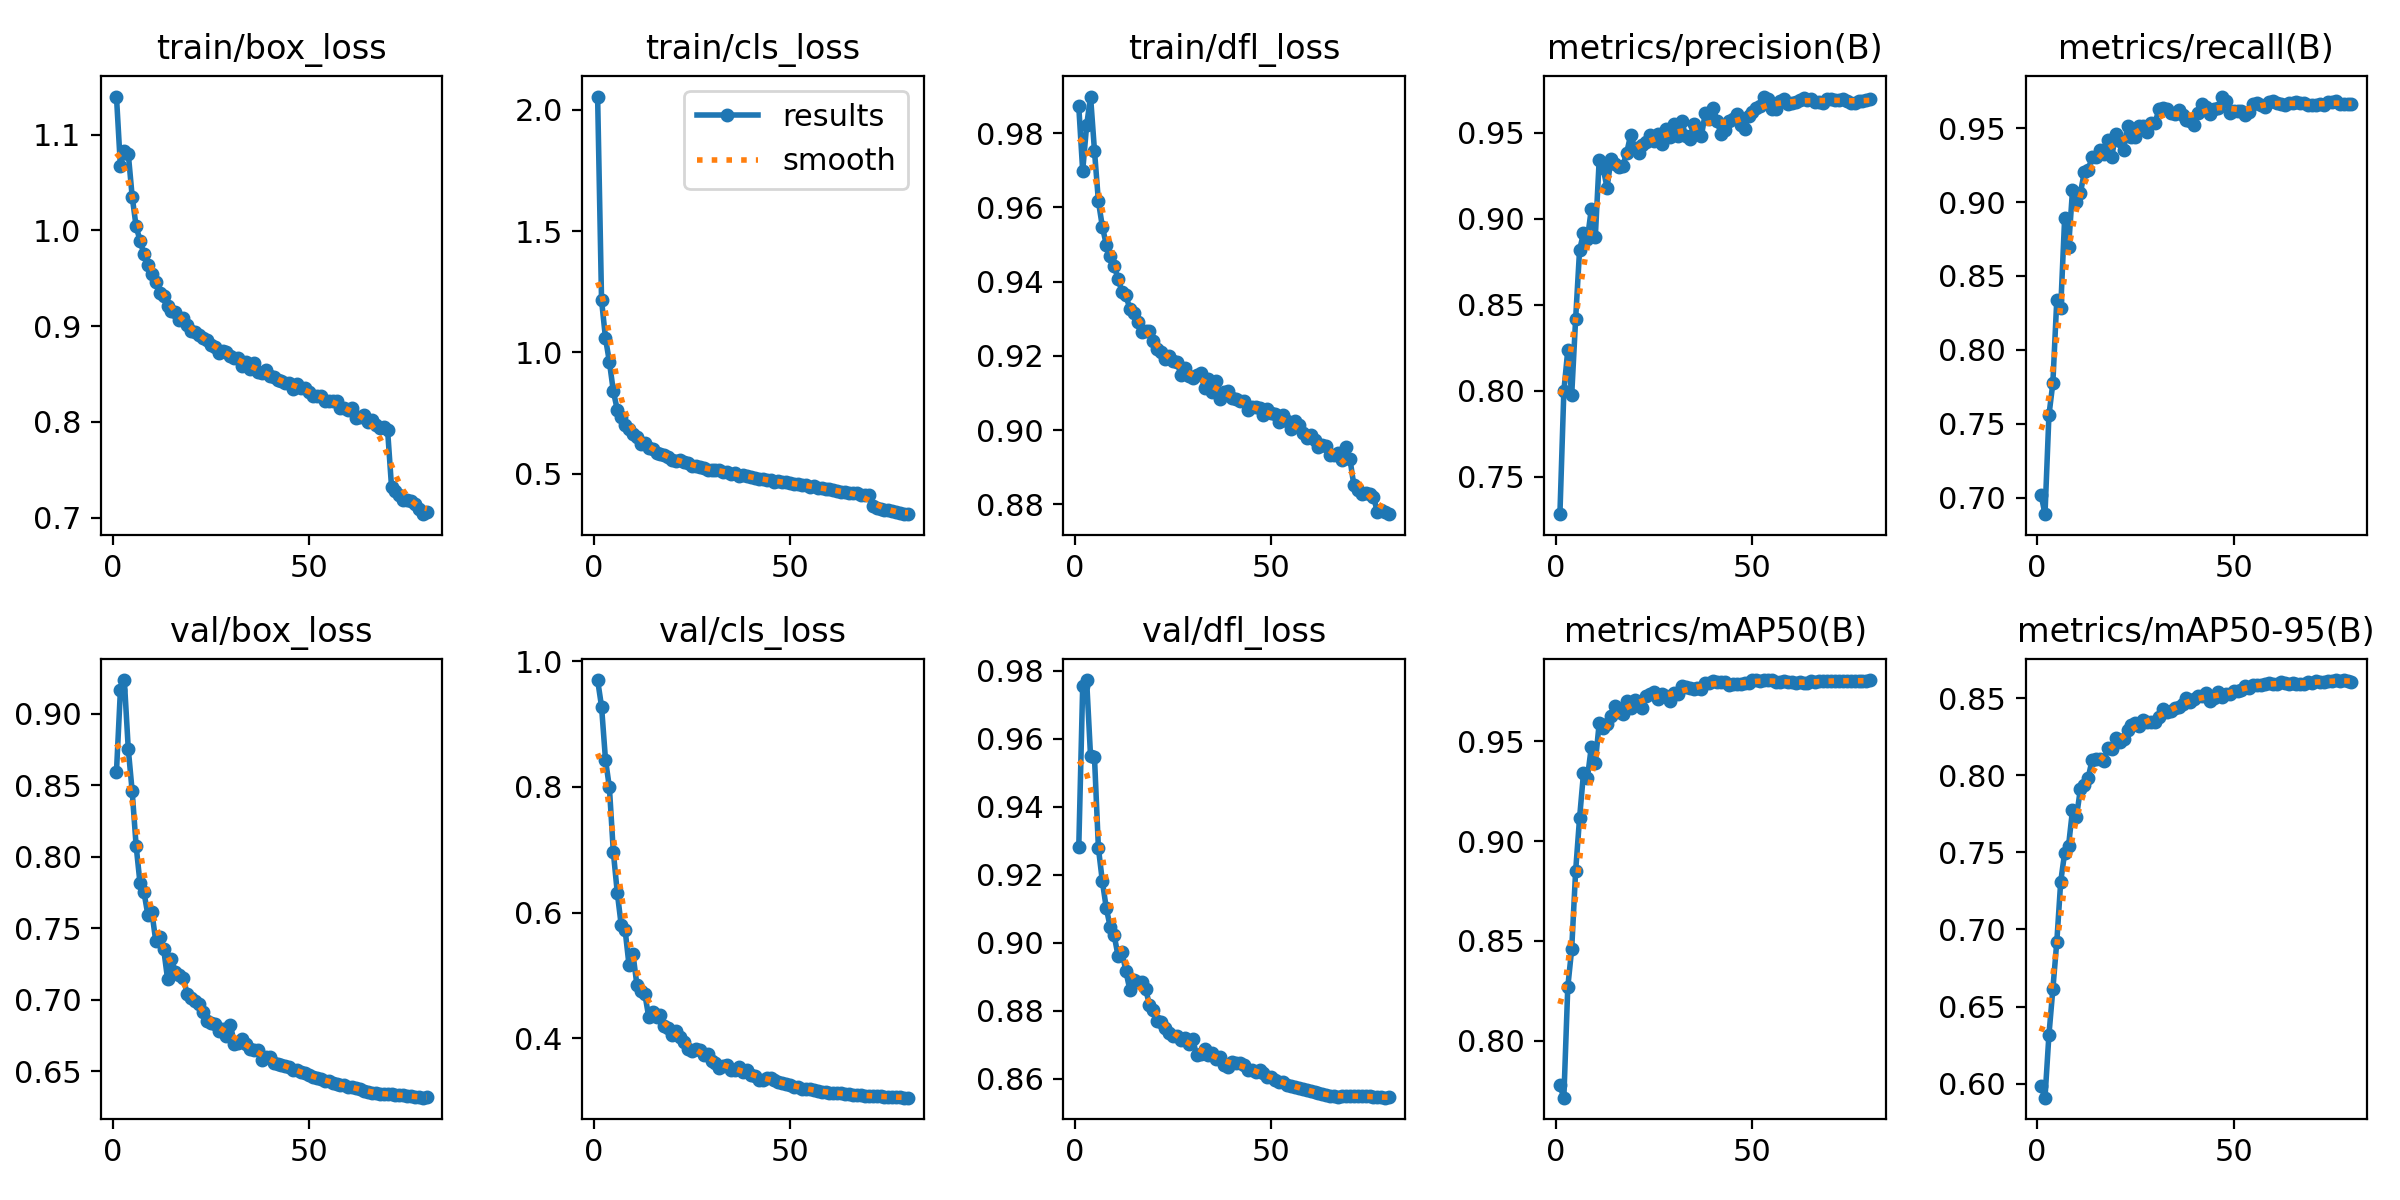

The table this chart was drawn from, first rows:
epoch, time, train/box_loss, train/cls_loss, train/dfl_loss, metrics/precision(B), metrics/recall(B), metrics/mAP50(B), metrics/mAP50-95(B), val/box_loss, val/cls_loss, val/dfl_loss, lr/pg0, lr/pg1, lr/pg2, lr/pg3, lr/pg4, lr/pg5, lr/pg6, lr/pg7
1, 302.1, 1.14, 2.055, 0.9872, 0.7282, 0.7021, 0.7775, 0.5984, 0.8592, 0.9702, 0.9281, 0.009994, 0.003331, 0.009994, 0.003331, 0.009994, 0.003331, 0.009994, 0.003331
2, 558, 1.068, 1.216, 0.9698, 0.7997, 0.6889, 0.7713, 0.5909, 0.9162, 0.928, 0.9754, 0.01975, 0.006582, 0.01975, 0.006582, 0.01975, 0.006582, 0.01975, 0.006582
3, 789.8, 1.083, 1.059, 0.9821, 0.8236, 0.7557, 0.8267, 0.6316, 0.9234, 0.8436, 0.9772, 0.02925, 0.009751, 0.02925, 0.009751, 0.02925, 0.009751, 0.02925, 0.009751
4, 1017, 1.08, 0.9605, 0.9899, 0.7976, 0.7775, 0.846, 0.6613, 0.8754, 0.7991, 0.9548, 0.02889, 0.009629, 0.02889, 0.009629, 0.02889, 0.009629, 0.02889, 0.009629
5, 1244, 1.035, 0.8401, 0.9752, 0.8418, 0.8338, 0.885, 0.6918, 0.8456, 0.6963, 0.9545, 0.02851, 0.009505, 0.02851, 0.009505, 0.02851, 0.009505, 0.02851, 0.009505
6, 1469, 1.004, 0.7634, 0.9616, 0.8818, 0.8281, 0.9116, 0.731, 0.8077, 0.6319, 0.9278, 0.02814, 0.009381, 0.02814, 0.009381, 0.02814, 0.009381, 0.02814, 0.009381
7, 1696, 0.9895, 0.7326, 0.9548, 0.8916, 0.8891, 0.934, 0.7495, 0.7812, 0.5802, 0.9181, 0.02777, 0.009258, 0.02777, 0.009258, 0.02777, 0.009258, 0.02777, 0.009258
8, 1924, 0.9751, 0.7017, 0.95, 0.8885, 0.8694, 0.9318, 0.7544, 0.7751, 0.5721, 0.9102, 0.0274, 0.009134, 0.0274, 0.009134, 0.0274, 0.009134, 0.0274, 0.009134
9, 2152, 0.9634, 0.6828, 0.9468, 0.9058, 0.9078, 0.9474, 0.7773, 0.7592, 0.5157, 0.9047, 0.02703, 0.00901, 0.02703, 0.00901, 0.02703, 0.00901, 0.02703, 0.00901
10, 2378, 0.9544, 0.6622, 0.9443, 0.8893, 0.8998, 0.9393, 0.7726, 0.7615, 0.5337, 0.9022, 0.02666, 0.008886, 0.02666, 0.008886, 0.02666, 0.008886, 0.02666, 0.008886
11, 2606, 0.9458, 0.6507, 0.9408, 0.9344, 0.9059, 0.9592, 0.7909, 0.741, 0.4846, 0.8962, 0.02629, 0.008762, 0.02629, 0.008762, 0.02629, 0.008762, 0.02629, 0.008762
12, 2892, 0.9347, 0.6236, 0.9372, 0.9294, 0.9202, 0.9567, 0.7935, 0.744, 0.475, 0.8973, 0.02592, 0.008639, 0.02592, 0.008639, 0.02592, 0.008639, 0.02592, 0.008639
13, 3144, 0.9319, 0.6254, 0.9363, 0.9182, 0.922, 0.9589, 0.7984, 0.7357, 0.4707, 0.8916, 0.02555, 0.008515, 0.02555, 0.008515, 0.02555, 0.008515, 0.02555, 0.008515
14, 3375, 0.9211, 0.6065, 0.9326, 0.9348, 0.9305, 0.963, 0.8099, 0.7146, 0.4341, 0.8862, 0.02517, 0.008391, 0.02517, 0.008391, 0.02517, 0.008391, 0.02517, 0.008391
15, 3612, 0.9162, 0.5993, 0.9316, 0.9319, 0.9304, 0.968, 0.8105, 0.7283, 0.4411, 0.889, 0.0248, 0.008268, 0.0248, 0.008268, 0.0248, 0.008268, 0.0248, 0.008268
16, 3849, 0.9149, 0.5863, 0.9291, 0.93, 0.9353, 0.9646, 0.8107, 0.7192, 0.4339, 0.8885, 0.02443, 0.008144, 0.02443, 0.008144, 0.02443, 0.008144, 0.02443, 0.008144
17, 4088, 0.9069, 0.5795, 0.9264, 0.9306, 0.9326, 0.9639, 0.8095, 0.717, 0.4368, 0.8885, 0.02406, 0.00802, 0.02406, 0.00802, 0.02406, 0.00802, 0.02406, 0.00802
18, 4326, 0.9087, 0.5779, 0.9268, 0.9385, 0.9423, 0.9702, 0.8174, 0.7153, 0.4188, 0.8865, 0.02369, 0.007896, 0.02369, 0.007896, 0.02369, 0.007896, 0.02369, 0.007896
19, 4562, 0.9009, 0.5675, 0.9266, 0.9487, 0.9306, 0.9667, 0.8172, 0.7038, 0.4167, 0.8817, 0.02332, 0.007772, 0.02332, 0.007772, 0.02332, 0.007772, 0.02332, 0.007772
20, 4799, 0.8953, 0.5577, 0.924, 0.9414, 0.9463, 0.9707, 0.8238, 0.7015, 0.405, 0.8804, 0.02295, 0.007649, 0.02295, 0.007649, 0.02295, 0.007649, 0.02295, 0.007649
21, 5036, 0.8943, 0.5512, 0.9219, 0.9385, 0.941, 0.9697, 0.8216, 0.6988, 0.4117, 0.877, 0.02258, 0.007525, 0.02258, 0.007525, 0.02258, 0.007525, 0.02258, 0.007525
22, 5271, 0.8903, 0.5549, 0.9211, 0.9432, 0.9353, 0.967, 0.8236, 0.6967, 0.4022, 0.8767, 0.0222, 0.007401, 0.0222, 0.007401, 0.0222, 0.007401, 0.0222, 0.007401
23, 5508, 0.8872, 0.5456, 0.9191, 0.9446, 0.9516, 0.9727, 0.829, 0.6916, 0.3932, 0.8749, 0.02183, 0.007278, 0.02183, 0.007278, 0.02183, 0.007278, 0.02183, 0.007278
24, 5745, 0.8859, 0.5445, 0.9198, 0.9489, 0.9442, 0.9737, 0.8327, 0.6852, 0.3825, 0.8734, 0.02146, 0.007154, 0.02146, 0.007154, 0.02146, 0.007154, 0.02146, 0.007154
25, 5983, 0.8805, 0.5323, 0.9187, 0.945, 0.9439, 0.9747, 0.8337, 0.6836, 0.3794, 0.8726, 0.02109, 0.00703, 0.02109, 0.00703, 0.02109, 0.00703, 0.02109, 0.00703
26, 6219, 0.8782, 0.533, 0.9183, 0.9492, 0.9512, 0.9714, 0.8321, 0.6831, 0.3828, 0.8726, 0.02072, 0.006906, 0.02072, 0.006906, 0.02072, 0.006906, 0.02072, 0.006906
27, 6457, 0.872, 0.5268, 0.9149, 0.9437, 0.9512, 0.974, 0.8361, 0.678, 0.3805, 0.8716, 0.02035, 0.006783, 0.02035, 0.006783, 0.02035, 0.006783, 0.02035, 0.006783
28, 6694, 0.8738, 0.5216, 0.9168, 0.9521, 0.9472, 0.9729, 0.8343, 0.6795, 0.3736, 0.872, 0.01998, 0.006659, 0.01998, 0.006659, 0.01998, 0.006659, 0.01998, 0.006659
29, 6931, 0.8731, 0.5164, 0.9146, 0.9474, 0.9532, 0.9701, 0.8348, 0.6749, 0.3749, 0.8702, 0.01961, 0.006535, 0.01961, 0.006535, 0.01961, 0.006535, 0.01961, 0.006535
30, 7168, 0.8691, 0.5152, 0.914, 0.9552, 0.9532, 0.9742, 0.8346, 0.6825, 0.3634, 0.8717, 0.01923, 0.006411, 0.01923, 0.006411, 0.01923, 0.006411, 0.01923, 0.006411
31, 7404, 0.8665, 0.515, 0.9148, 0.948, 0.9631, 0.9736, 0.8379, 0.6693, 0.3611, 0.867, 0.01886, 0.006287, 0.01886, 0.006287, 0.01886, 0.006287, 0.01886, 0.006287
32, 7639, 0.8671, 0.5151, 0.9154, 0.9572, 0.9638, 0.9779, 0.8428, 0.6699, 0.3523, 0.8672, 0.01849, 0.006164, 0.01849, 0.006164, 0.01849, 0.006164, 0.01849, 0.006164
33, 7876, 0.8579, 0.5063, 0.9114, 0.9479, 0.9628, 0.9772, 0.8411, 0.6724, 0.3553, 0.8689, 0.01812, 0.00604, 0.01812, 0.00604, 0.01812, 0.00604, 0.01812, 0.00604
34, 8111, 0.8625, 0.5053, 0.9136, 0.9464, 0.9604, 0.9767, 0.8415, 0.6692, 0.3579, 0.8671, 0.01775, 0.005916, 0.01775, 0.005916, 0.01775, 0.005916, 0.01775, 0.005916
35, 8346, 0.8549, 0.5002, 0.9101, 0.9551, 0.9593, 0.9761, 0.8433, 0.6657, 0.3496, 0.8678, 0.01738, 0.005792, 0.01738, 0.005792, 0.01738, 0.005792, 0.01738, 0.005792
36, 8583, 0.862, 0.5031, 0.9131, 0.9522, 0.9624, 0.9766, 0.8444, 0.6645, 0.3496, 0.866, 0.01701, 0.005669, 0.01701, 0.005669, 0.01701, 0.005669, 0.01701, 0.005669
37, 8816, 0.8525, 0.4908, 0.9085, 0.9481, 0.9589, 0.9762, 0.8458, 0.665, 0.3542, 0.8663, 0.01664, 0.005545, 0.01664, 0.005545, 0.01664, 0.005545, 0.01664, 0.005545
38, 9051, 0.8513, 0.493, 0.9103, 0.9616, 0.9552, 0.9791, 0.8497, 0.6579, 0.3458, 0.864, 0.01626, 0.005421, 0.01626, 0.005421, 0.01626, 0.005421, 0.01626, 0.005421
39, 9286, 0.8539, 0.4899, 0.9106, 0.958, 0.9552, 0.9791, 0.8475, 0.6601, 0.3487, 0.8636, 0.01589, 0.005298, 0.01589, 0.005298, 0.01589, 0.005298, 0.01589, 0.005298
40, 9521, 0.8475, 0.486, 0.9086, 0.9645, 0.9518, 0.9806, 0.8496, 0.6602, 0.3418, 0.865, 0.01552, 0.005174, 0.01552, 0.005174, 0.01552, 0.005174, 0.01552, 0.005174
41, 9755, 0.8471, 0.4824, 0.9084, 0.9569, 0.9604, 0.9796, 0.8511, 0.656, 0.3391, 0.8648, 0.01515, 0.00505, 0.01515, 0.00505, 0.01515, 0.00505, 0.01515, 0.00505
42, 9990, 0.8436, 0.4784, 0.9079, 0.9493, 0.9667, 0.9797, 0.8513, 0.6548, 0.334, 0.8646, 0.01478, 0.004926, 0.01478, 0.004926, 0.01478, 0.004926, 0.01478, 0.004926
43, 10225, 0.8424, 0.4762, 0.9079, 0.9519, 0.9646, 0.9796, 0.853, 0.6541, 0.3339, 0.864, 0.01441, 0.004803, 0.01441, 0.004803, 0.01441, 0.004803, 0.01441, 0.004803
44, 10459, 0.8406, 0.4741, 0.9054, 0.9569, 0.9594, 0.9784, 0.8479, 0.6534, 0.3371, 0.8627, 0.01404, 0.004679, 0.01404, 0.004679, 0.01404, 0.004679, 0.01404, 0.004679
45, 10695, 0.8402, 0.4716, 0.9061, 0.9583, 0.9628, 0.9787, 0.8501, 0.653, 0.3358, 0.8627, 0.01367, 0.004555, 0.01367, 0.004555, 0.01367, 0.004555, 0.01367, 0.004555
46, 10929, 0.8341, 0.466, 0.9061, 0.961, 0.9636, 0.979, 0.8538, 0.6506, 0.3326, 0.8619, 0.01329, 0.004431, 0.01329, 0.004431, 0.01329, 0.004431, 0.01329, 0.004431
47, 11164, 0.8399, 0.4682, 0.9059, 0.9547, 0.9714, 0.9787, 0.851, 0.6506, 0.33, 0.8626, 0.01292, 0.004307, 0.01292, 0.004307, 0.01292, 0.004307, 0.01292, 0.004307
48, 11400, 0.8352, 0.4635, 0.9041, 0.952, 0.9681, 0.9791, 0.8528, 0.6495, 0.3288, 0.8617, 0.01255, 0.004184, 0.01255, 0.004184, 0.01255, 0.004184, 0.01255, 0.004184
49, 11636, 0.8358, 0.4651, 0.9056, 0.9597, 0.96, 0.9795, 0.8529, 0.6485, 0.3276, 0.8607, 0.01218, 0.00406, 0.01218, 0.00406, 0.01218, 0.00406, 0.01218, 0.00406
50, 11871, 0.8314, 0.4602, 0.9045, 0.9621, 0.9613, 0.9806, 0.8544, 0.6476, 0.326, 0.8605, 0.01181, 0.003936, 0.01181, 0.003936, 0.01181, 0.003936, 0.01181, 0.003936
51, 12108, 0.8275, 0.4567, 0.9043, 0.9644, 0.9615, 0.9806, 0.8548, 0.646, 0.3227, 0.8598, 0.01144, 0.003812, 0.01144, 0.003812, 0.01144, 0.003812, 0.01144, 0.003812
52, 12344, 0.8273, 0.4566, 0.9023, 0.9656, 0.9616, 0.9806, 0.8553, 0.6452, 0.3216, 0.8592, 0.01107, 0.003689, 0.01107, 0.003689, 0.01107, 0.003689, 0.01107, 0.003689
53, 12582, 0.8274, 0.4539, 0.904, 0.9711, 0.959, 0.9808, 0.8579, 0.6445, 0.3197, 0.859, 0.01069, 0.003565, 0.01069, 0.003565, 0.01069, 0.003565, 0.01069, 0.003565
54, 12818, 0.822, 0.4537, 0.9025, 0.9696, 0.9607, 0.9808, 0.8568, 0.6434, 0.3197, 0.8583, 0.01032, 0.003441, 0.01032, 0.003441, 0.01032, 0.003441, 0.01032, 0.003441
55, 13054, 0.8222, 0.4463, 0.9002, 0.9637, 0.9661, 0.9808, 0.8582, 0.6429, 0.3184, 0.858, 0.009952, 0.003318, 0.009952, 0.003318, 0.009952, 0.003318, 0.009952, 0.003318
56, 13291, 0.8217, 0.4481, 0.9024, 0.9638, 0.9668, 0.9797, 0.8585, 0.6421, 0.3173, 0.8577, 0.009581, 0.003194, 0.009581, 0.003194, 0.009581, 0.003194, 0.009581, 0.003194
57, 13527, 0.8222, 0.4399, 0.9013, 0.9688, 0.9656, 0.9798, 0.8586, 0.6415, 0.3158, 0.8574, 0.00921, 0.00307, 0.00921, 0.00307, 0.00921, 0.00307, 0.00921, 0.00307
58, 13763, 0.8149, 0.4409, 0.8992, 0.9694, 0.9641, 0.9802, 0.8591, 0.6407, 0.3147, 0.8571, 0.008839, 0.002946, 0.008839, 0.002946, 0.008839, 0.002946, 0.008839, 0.002946
59, 13998, 0.8147, 0.4355, 0.898, 0.967, 0.9679, 0.9799, 0.8598, 0.6402, 0.3135, 0.8568, 0.008467, 0.002822, 0.008467, 0.002822, 0.008467, 0.002822, 0.008467, 0.002822
60, 14235, 0.8123, 0.4346, 0.8987, 0.9674, 0.9683, 0.9796, 0.8589, 0.6394, 0.313, 0.8565, 0.008096, 0.002699, 0.008096, 0.002699, 0.008096, 0.002699, 0.008096, 0.002699
... 20 more rows
